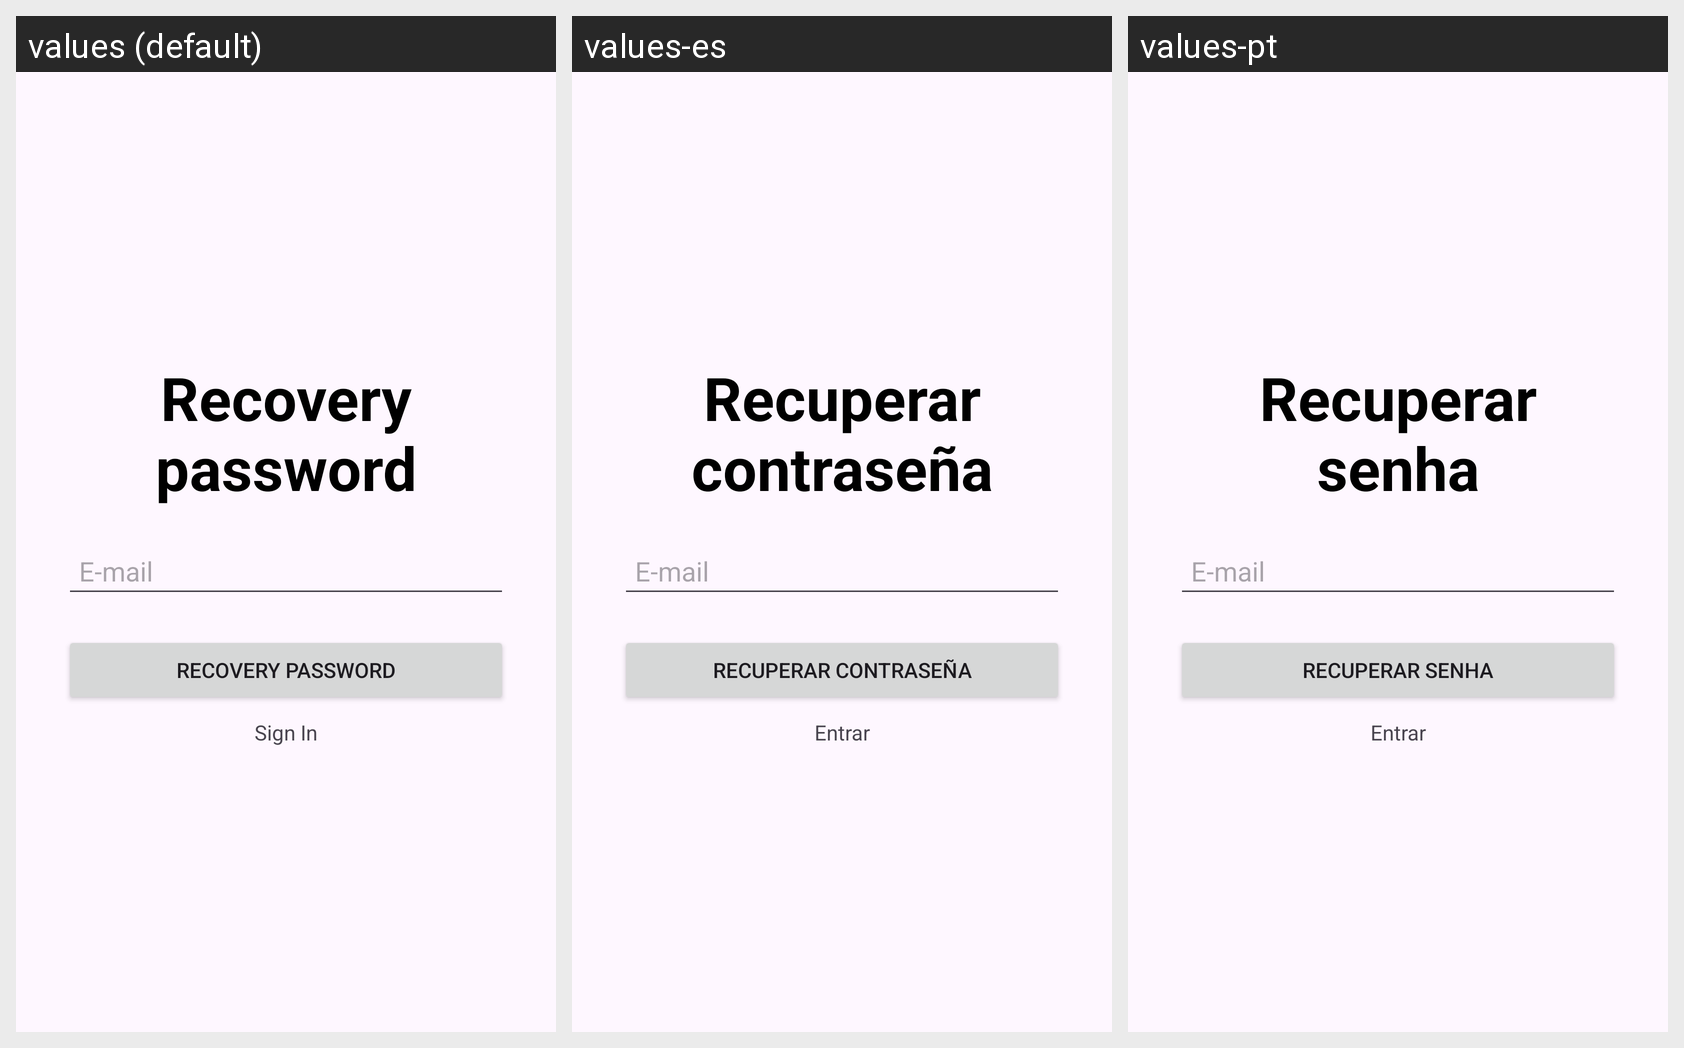

Translations of the strings shown on this Android screen, per locale in the grid:
Android screen res/layout/activity_forgot_password.xml rendered under 3 locales, left to right: values (default), values-es, values-pt. Device: Nexus 5 (rendered at 1080×1920; each locale shown at half size, 540×960, under a caption strip naming it); theme Theme.ListaTarefas.
Strings drawn on this screen, with the default value and each locale's value (text and hints the layout hard-codes appear in the picture but are not listed):

submit_forgot_password_btn
  values: Recovery password
  values-es: Recuperar contraseña
  values-pt: Recuperar senha

email
  values: E-mail
  values-es: E-mail
  values-pt: E-mail

login_link
  values: Sign In
  values-es: Entrar
  values-pt: Entrar
